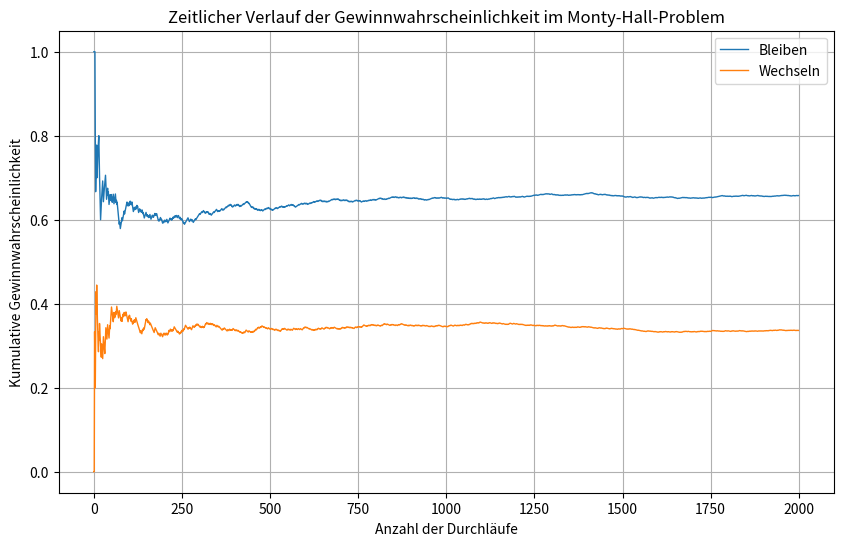

Write the Python code that produced this figure.
# Monty Hall Simulation: Zeitlicher Verlauf der Gewinnwahrscheinlichkeit

import numpy as np
import matplotlib.pyplot as plt

def simulate_monty_hall_progress(num_trials, switch=True):
    """
    Simuliert das Monty-Hall-Problem für eine gegebene Anzahl an Durchläufen und
    verfolgt den zeitlichen Verlauf der kumulativen Gewinnwahrscheinlichkeit.
    
    Parameter:
    - num_trials: Anzahl der Simulationen
    - switch: Bool, ob der Kandidat die Tür wechselt (True) oder nicht (False)
    
    Rückgabe:
    - Eine Liste mit der kumulativen Gewinnwahrscheinlichkeit nach jedem Durchlauf.
    """
    wins = 0
    win_rates = []
    doors = np.array([0, 1, 2])
    
    for i in range(num_trials):
        # Preis zufällig hinter einer Tür platzieren
        prize = np.random.randint(0, 3)
        # Kandidat wählt zufällig eine Tür
        choice = np.random.randint(0, 3)
        
        # Moderator öffnet eine Tür, die weder gewählt noch der Preis ist
        if choice == prize:
            available = np.setdiff1d(doors, [choice])
            door_opened = np.random.choice(available)
        else:
            available = np.setdiff1d(doors, [choice, prize])
            door_opened = available[0]
        
        # Kandidat entscheidet sich: wechseln oder bleiben
        if switch:
            new_choice = np.setdiff1d(doors, [choice, door_opened])[0]
            final_choice = new_choice
        else:
            final_choice = choice
        
        # Gewinn auswerten
        if final_choice == prize:
            wins += 1
        
        # Kumulative Gewinnwahrscheinlichkeit nach i+1 Durchläufen
        win_rates.append(wins / (i + 1))
        
    return win_rates

# Anzahl der Durchläufe
num_trials = 2000

# Berechnung des zeitlichen Verlaufs für beide Strategien
win_rates_switch = simulate_monty_hall_progress(num_trials, switch=True)
win_rates_stay   = simulate_monty_hall_progress(num_trials, switch=False)

# Endergebnisse ausgeben
print("Anzahl der Durchläufe:", num_trials)
print("Endgültige Gewinnchance bei Wechsel (Bleiben): {:.2%}".format(win_rates_switch[-1]))
print("Endgültige Gewinnchance bei Beibehalten (Wechseln): {:.2%}".format(win_rates_stay[-1]))

# Visualisierung des zeitlichen Verlaufs
plt.figure(figsize=(10, 6))
plt.plot(win_rates_switch, label='Bleiben', lw=1)
plt.plot(win_rates_stay, label='Wechseln', lw=1)
plt.xlabel('Anzahl der Durchläufe')
plt.ylabel('Kumulative Gewinnwahrscheinlichkeit')
plt.title('Zeitlicher Verlauf der Gewinnwahrscheinlichkeit im Monty-Hall-Problem')
plt.legend()
plt.grid(True)
plt.show()
